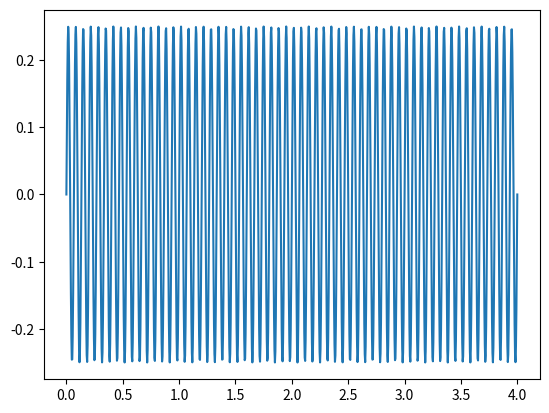
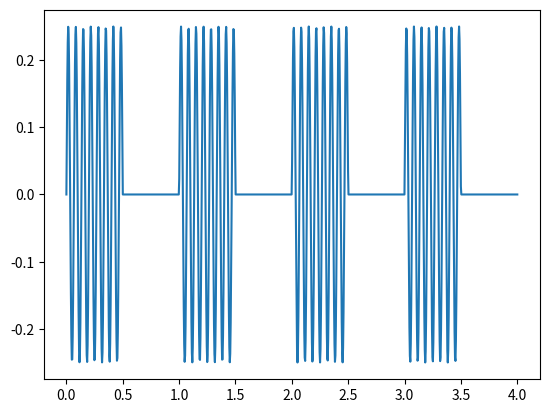
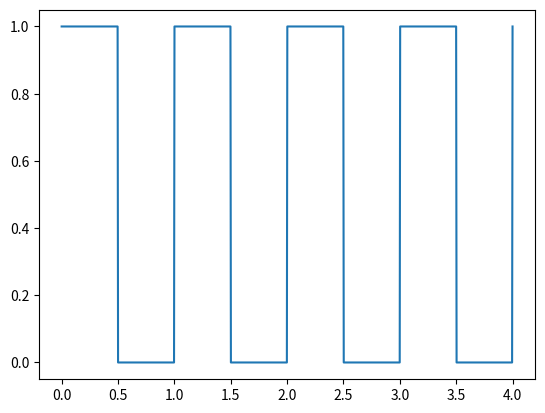

Write the Python code that produced these figures, in order.
import matplotlib.pyplot as plt
import numpy as np
from random import randint as rd
from scipy import signal

t = np.linspace(0, 4, 1000, endpoint=True)

son = 0.25*np.sin(2*np.pi*15*t)
square = 0.5*(signal.square(2*np.pi*t)+1)

plt.figure(1)
plt.plot(t,son)
plt.figure(3)
plt.plot(t,square)
plt.figure(2)

plt.plot(t, son*square)
plt.show()
